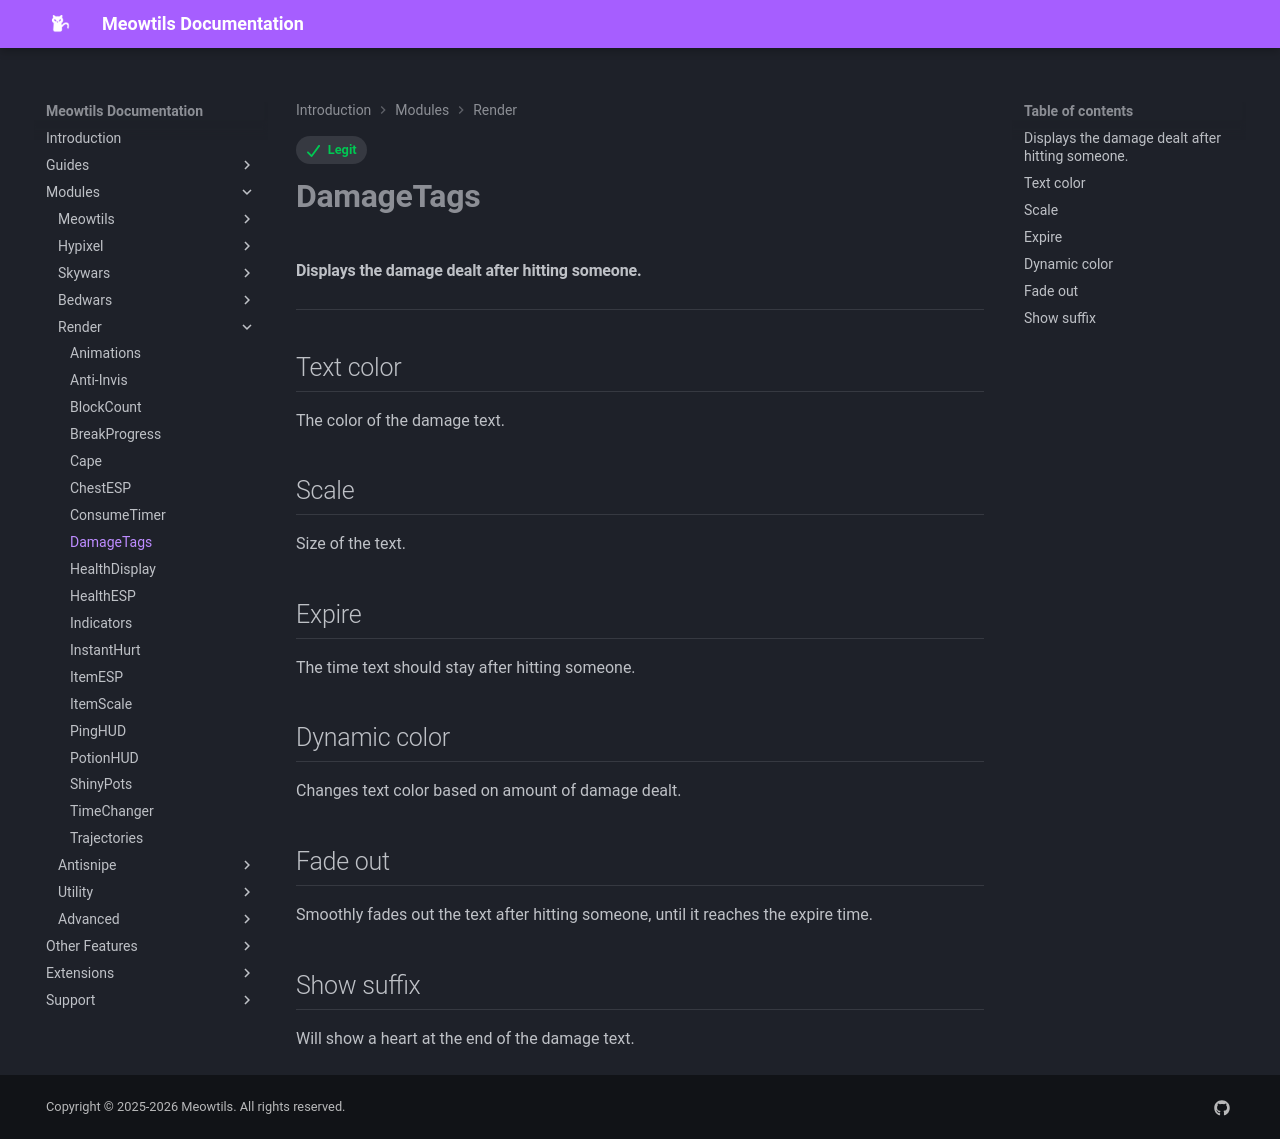

repository: femboytatp/meowtils-documentation · page: modules/render/damagetags/index.html · generator: mkdocs

---
tags:
  - Legit
---

# **DamageTags**

#### Displays the damage dealt after hitting someone.

---

## Text color

The color of the damage text.

## Scale

Size of the text.

## Expire

The time text should stay after hitting someone.

## Dynamic color

Changes text color based on amount of damage dealt.

## Fade out

Smoothly fades out the text after hitting someone, until it reaches the expire time.

## Show suffix

Will show a heart at the end of the damage text.
